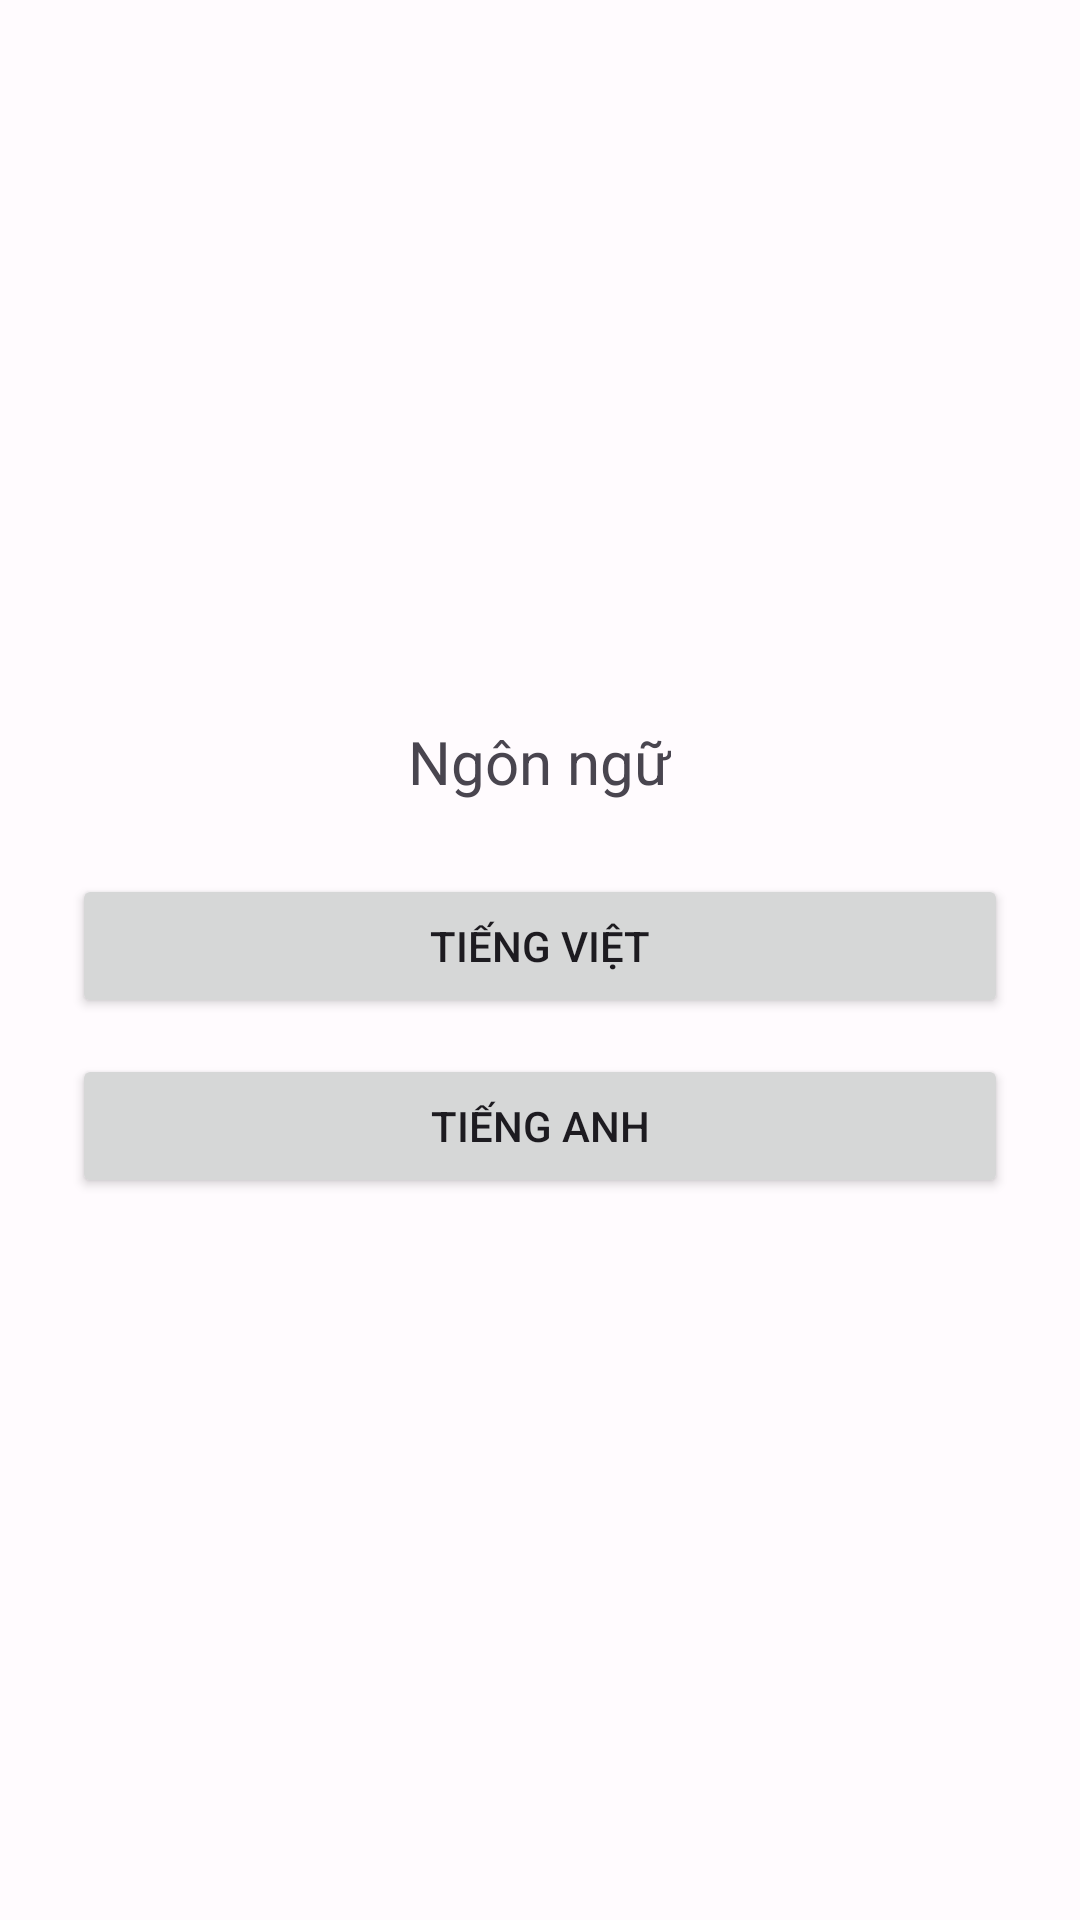

Write the Android layout XML for this screen, with the resource values it uses.
<!-- AndroidManifest.xml: application theme Theme.OlaClass -->
<!-- res/layout/activity_language.xml -->
<?xml version="1.0" encoding="utf-8"?>
<LinearLayout xmlns:android="http://schemas.android.com/apk/res/android"
    android:layout_width="match_parent"
    android:layout_height="match_parent"
    android:orientation="vertical"
    android:gravity="center"
    android:padding="24dp">

    <TextView
        android:id="@+id/tv_choose_language"
        android:layout_width="wrap_content"
        android:layout_height="wrap_content"
        android:text="@string/language"
        android:textSize="20sp"
        android:layout_marginBottom="24dp"/>

    <Button
        android:id="@+id/btn_vietnamese"
        android:layout_width="match_parent"
        android:layout_height="wrap_content"
        android:text="@string/vietnamese"
        android:layout_marginBottom="12dp"/>

    <Button
        android:id="@+id/btn_english"
        android:layout_width="match_parent"
        android:layout_height="wrap_content"
        android:text="@string/english"/>

</LinearLayout>
<!-- resources referenced by this layout -->
<resources>
  <string name="english">Tiếng Anh</string>
  <string name="language">Ngôn ngữ</string>
  <string name="vietnamese">Tiếng Việt</string>
  <style name="Theme.OlaClass" parent="Base.Theme.OlaClass" />
  <style name="Base.Theme.OlaClass" parent="Theme.Material3.DayNight.NoActionBar">
          
          <item name="colorPrimary">@color/md_theme_primary</item>
          <item name="colorOnPrimary">@color/md_theme_onPrimary</item>
          <item name="colorPrimaryContainer">@color/md_theme_primaryContainer</item>
          <item name="colorOnPrimaryContainer">@color/md_theme_onPrimaryContainer</item>
          <item name="colorSecondary">@color/md_theme_secondary</item>
          <item name="colorOnSecondary">@color/md_theme_onSecondary</item>
          <item name="colorSecondaryContainer">@color/md_theme_secondaryContainer</item>
          <item name="colorOnSecondaryContainer">@color/md_theme_onSecondaryContainer</item>
          <item name="colorTertiary">@color/md_theme_tertiary</item>
          <item name="colorOnTertiary">@color/md_theme_onTertiary</item>
          <item name="colorTertiaryContainer">@color/md_theme_tertiaryContainer</item>
          <item name="colorOnTertiaryContainer">@color/md_theme_onTertiaryContainer</item>
          <item name="colorError">@color/md_theme_error</item>
          <item name="colorOnError">@color/md_theme_onError</item>
          <item name="colorErrorContainer">@color/md_theme_errorContainer</item>
          <item name="colorOnErrorContainer">@color/md_theme_onErrorContainer</item>
          <item name="android:colorBackground">@color/md_theme_background</item>
          <item name="colorOnBackground">@color/md_theme_onBackground</item>
          <item name="colorSurface">@color/md_theme_surface</item>
          <item name="colorOnSurface">@color/md_theme_onSurface</item>
          <item name="colorSurfaceVariant">@color/md_theme_surfaceVariant</item>
          <item name="colorOnSurfaceVariant">@color/md_theme_onSurfaceVariant</item>
          <item name="colorOutline">@color/md_theme_outline</item>
          <item name="colorSurfaceInverse">@color/md_theme_inverseSurface</item>
          <item name="colorOnSurfaceInverse">@color/md_theme_inverseOnSurface</item>
          <item name="colorPrimaryInverse">@color/md_theme_inversePrimary</item>
      </style>
  <color name="md_theme_primary">#673AB7</color>
  <color name="md_theme_onPrimary">#FFFFFF</color>
  <color name="md_theme_primaryContainer">#EADDFF</color>
  <color name="md_theme_onPrimaryContainer">#21005D</color>
  <color name="md_theme_secondary">#03DAC6</color>
  <color name="md_theme_onSecondary">#000000</color>
  <color name="md_theme_secondaryContainer">#CFE8DA</color>
  <color name="md_theme_onSecondaryContainer">#0F4938</color>
  <color name="md_theme_tertiary">#7D5260</color>
  <color name="md_theme_onTertiary">#FFFFFF</color>
  <color name="md_theme_tertiaryContainer">#FFD8E4</color>
  <color name="md_theme_onTertiaryContainer">#31111D</color>
  <color name="md_theme_error">#B3261E</color>
  <color name="md_theme_onError">#FFFFFF</color>
  <color name="md_theme_errorContainer">#F9DEDC</color>
  <color name="md_theme_onErrorContainer">#410E0B</color>
  <color name="md_theme_background">#FFFBFE</color>
  <color name="md_theme_onBackground">#1C1B1F</color>
  <color name="md_theme_surface">#FFFBFE</color>
  <color name="md_theme_onSurface">#1C1B1F</color>
  <color name="md_theme_surfaceVariant">#E7E0EC</color>
  <color name="md_theme_onSurfaceVariant">#49454F</color>
  <color name="md_theme_outline">#7A757F</color>
  <color name="md_theme_inverseSurface">#313033</color>
  <color name="md_theme_inverseOnSurface">#F4EFF4</color>
  <color name="md_theme_inversePrimary">#D0BCFF</color>
</resources>
